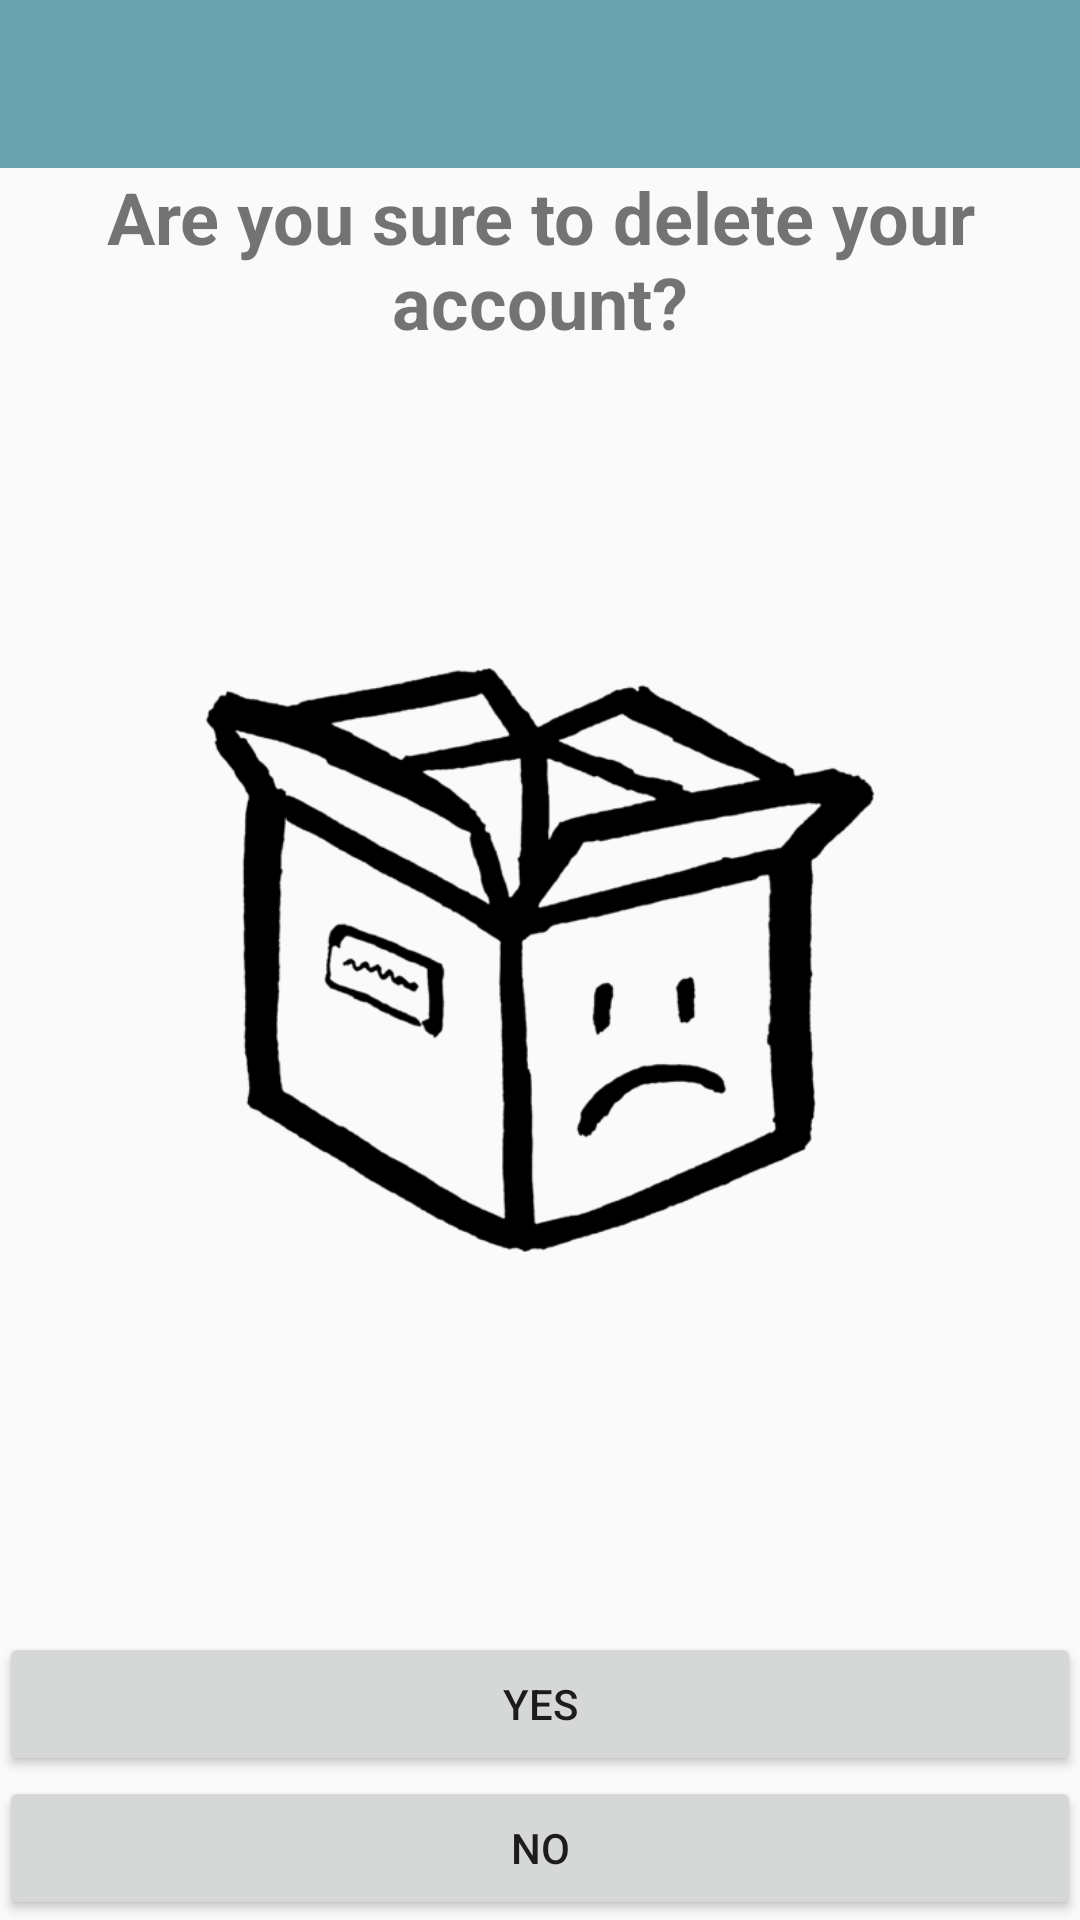

Android layout source for this screen:
<!-- AndroidManifest.xml: application theme AppTheme -->
<!-- res/layout/activity_delete_aggrement.xml -->
<?xml version="1.0" encoding="utf-8"?>
<RelativeLayout xmlns:android="http://schemas.android.com/apk/res/android"
    xmlns:tools="http://schemas.android.com/tools"
    xmlns:app="http://schemas.android.com/apk/res-auto"
    android:id="@+id/activity_forget"
    android:layout_width="match_parent"
    android:layout_height="match_parent"
    android:paddingBottom="@dimen/activity_vertical_margin"
    android:paddingLeft="@dimen/activity_horizontal_margin"
    android:paddingRight="@dimen/activity_horizontal_margin"
    android:paddingTop="@dimen/activity_vertical_margin"
    tools:context="com.pikup.pash.pikup.DeleteAggrement">

    <include
        layout="@layout/toolbar"/>

    <ImageView
        android:id="@+id/imageView"
        android:layout_width="wrap_content"
        android:layout_height="wrap_content"
        app:srcCompat="@drawable/box"
        android:layout_alignParentRight="true"
        android:layout_alignParentEnd="true"
        android:layout_alignParentLeft="true"
        android:layout_alignParentStart="true"
        android:layout_alignParentBottom="true"
        android:layout_alignParentTop="true"
        />

    <Button
        android:id="@+id/buttonYes"
        android:layout_width="wrap_content"
        android:layout_height="wrap_content"
        android:text="Yes"
        android:layout_above="@+id/buttonNo"
        android:layout_alignParentLeft="true"
        android:layout_alignParentStart="true"
        android:layout_alignParentRight="true"
        android:layout_alignParentEnd="true" />

    <Button
        android:id="@+id/buttonNo"
        android:layout_width="wrap_content"
        android:layout_height="wrap_content"
        android:text="NO"
        android:layout_alignBottom="@+id/imageView"
        android:layout_alignParentLeft="true"
        android:layout_alignParentStart="true"
        android:layout_alignParentRight="true"
        android:layout_alignParentEnd="true" />

    <TextView
        android:id="@+id/textMessage"
        android:layout_width="wrap_content"
        android:layout_height="wrap_content"
        android:text="Are you sure to delete your account?"
        android:textAlignment="center"
        android:textSize="24sp"
        android:textStyle="bold"
        android:layout_alignParentTop="true"
        android:layout_alignParentLeft="true"
        android:layout_alignParentStart="true"
        android:layout_marginTop="56dp" />


</RelativeLayout>
<!-- res/layout/toolbar.xml (included above) -->
<?xml version="1.0" encoding="utf-8"?>
<android.support.v7.widget.Toolbar
    xmlns:android="http://schemas.android.com/apk/res/android"
    xmlns:app="http://schemas.android.com/apk/res-auto"
    android:id="@+id/toolbar"
    android:layout_width="match_parent"
    android:layout_height="?actionBarSize"
    android:background="@color/colorPrimary"
    app:popupTheme="@style/AppTheme.PopupOverlay">

</android.support.v7.widget.Toolbar>
<!-- resources referenced by this layout -->
<resources>
  <color name="colorPrimary">#68a2ac</color>
  <!-- drawable box: png bitmap (drawable, 48687 bytes) -->
  <style name="AppTheme.PopupOverlay" parent="ThemeOverlay.AppCompat.Light" />
  <style name="AppTheme" parent="Theme.AppCompat.Light.NoActionBar">
          
          <item name="colorPrimary">@color/colorPrimary</item>
          <item name="colorPrimaryDark">@color/colorPrimaryDark</item>
          <item name="colorAccent">@color/colorAccent</item>
      </style>
  <color name="colorPrimaryDark">#5466d5</color>
  <color name="colorAccent">#ff4081</color>
</resources>
